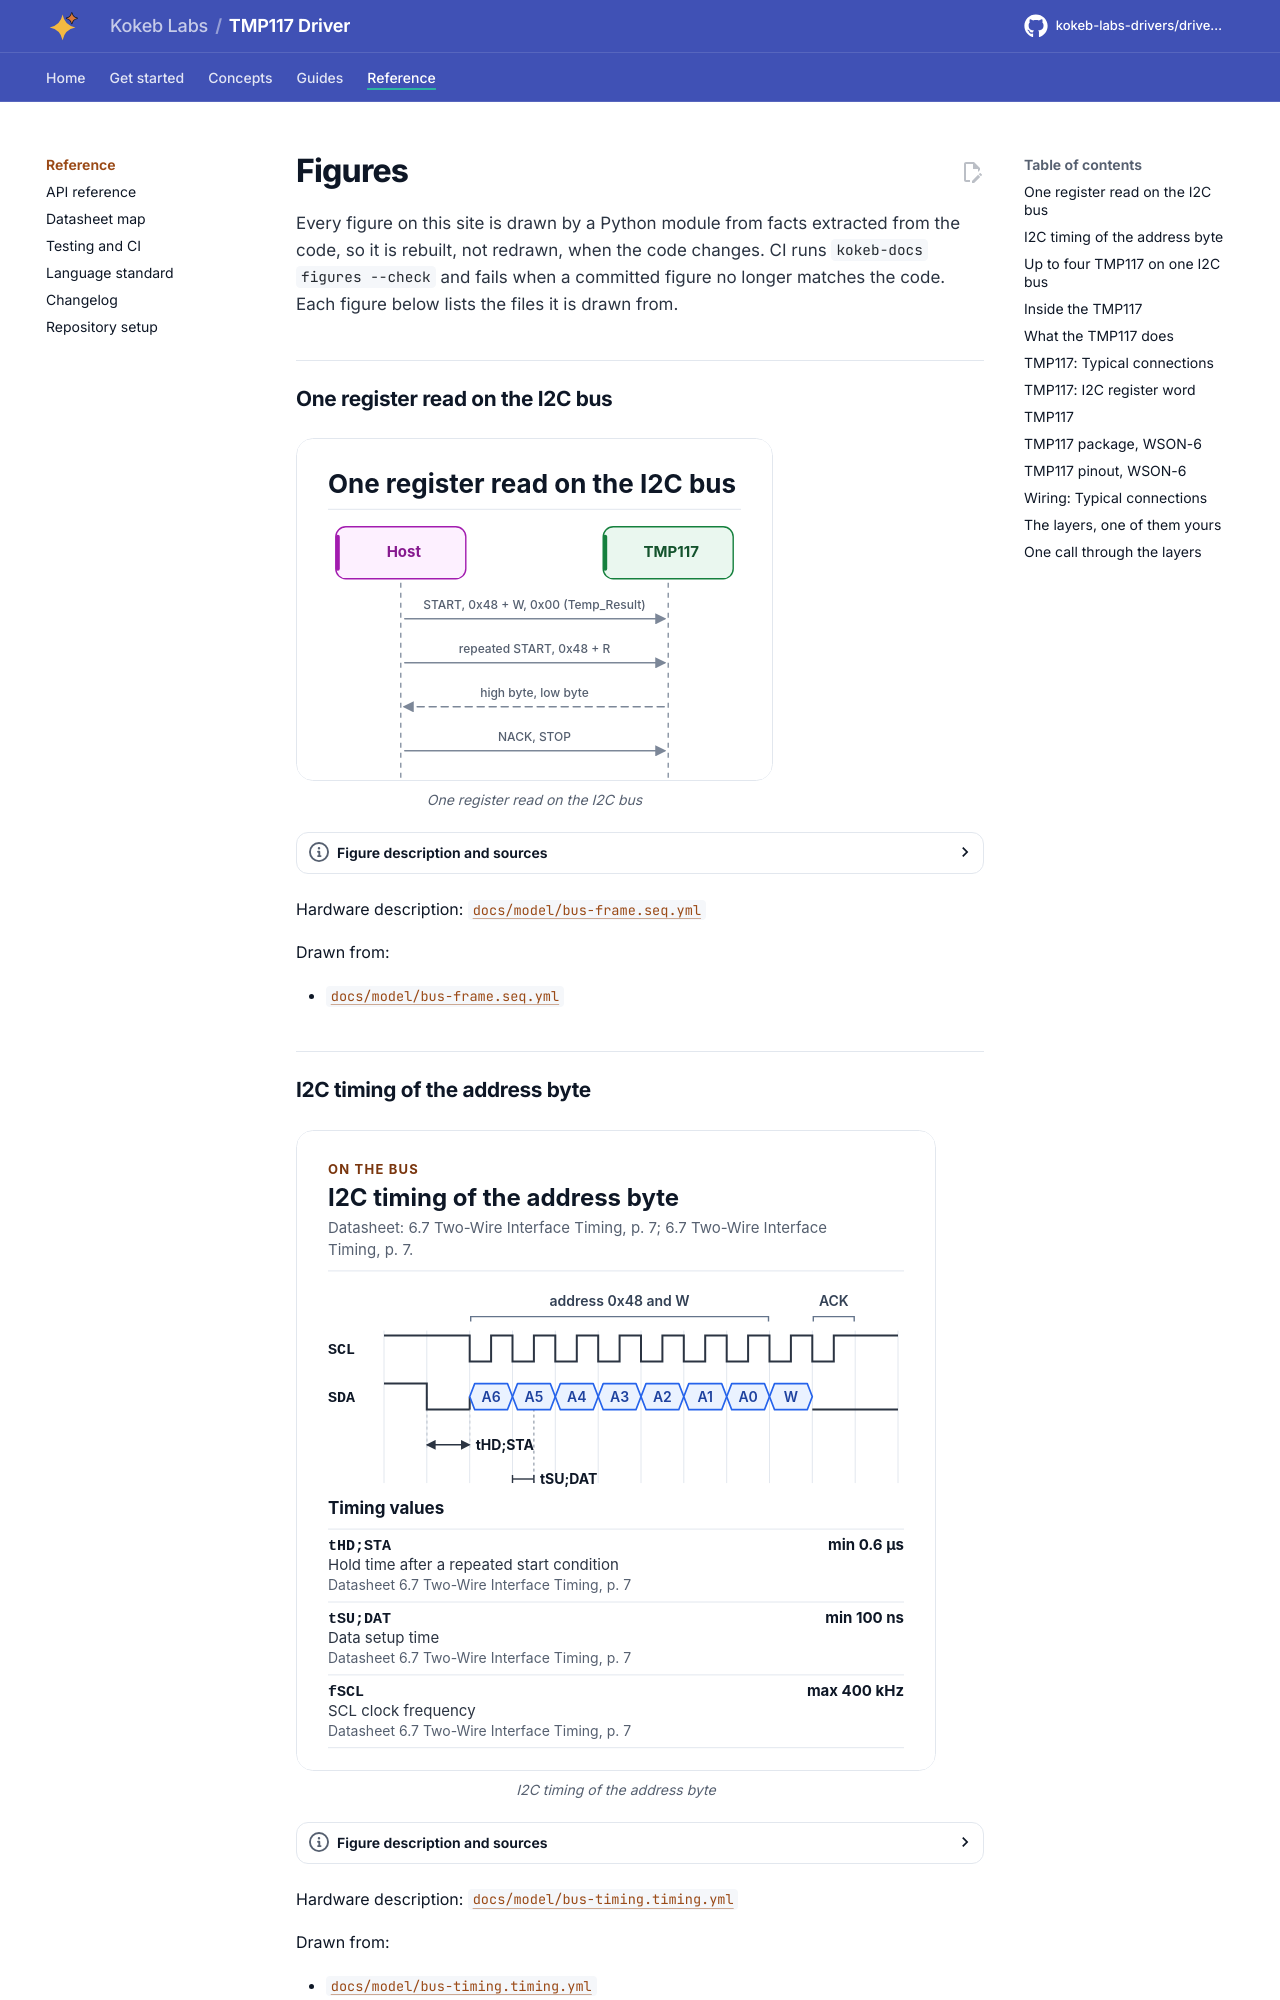

repository: kokeb-labs-drivers/driver-tmp117 · page: dev/diagrams/index.html · generator: mkdocs

# Figures

<!-- Written by kokeb-docs figures from docs/diagrams/figures/*.py. Do not edit by hand. -->

Every figure on this site is drawn by a Python module from facts extracted from the code, so it is rebuilt,
not redrawn, when the code changes. CI runs `kokeb-docs figures --check` and fails when a
committed figure no longer matches the code. Each figure below lists the files it is drawn from.

## One register read on the I2C bus

<!-- figure: bus-frame -->
<picture>
  <source media="(prefers-color-scheme: dark)" srcset="bus-frame.dark.svg">
  <img src="bus-frame.svg"
    alt="Sequence of one I2C register read: the host sends START, the write address and the pointer 00h of
    Temp_Result, repeats START with the read address, the TMP117 returns two bytes and the host ends
    with NACK and STOP.">
</picture>
<!-- /figure -->

Hardware description: [`docs/model/bus-frame.seq.yml`](../model/bus-frame.seq.yml)

Drawn from:

- [`docs/model/bus-frame.seq.yml`](../model/bus-frame.seq.yml)

## I2C timing of the address byte

<!-- figure: bus-timing -->
<picture>
  <source media="(prefers-color-scheme: dark)" srcset="bus-timing.dark.svg">
  <img src="bus-timing.svg"
    alt="I2C timing of the TMP117: the start condition, the 7-bit address and the write bit, each held while
    SCL is high, and the acknowledge, with the start, setup and hold times of the datasheet.">
</picture>
<!-- /figure -->

Hardware description: [`docs/model/bus-timing.timing.yml`](../model/bus-timing.timing.yml)

Drawn from:

- [`docs/model/bus-timing.timing.yml`](../model/bus-timing.timing.yml)
